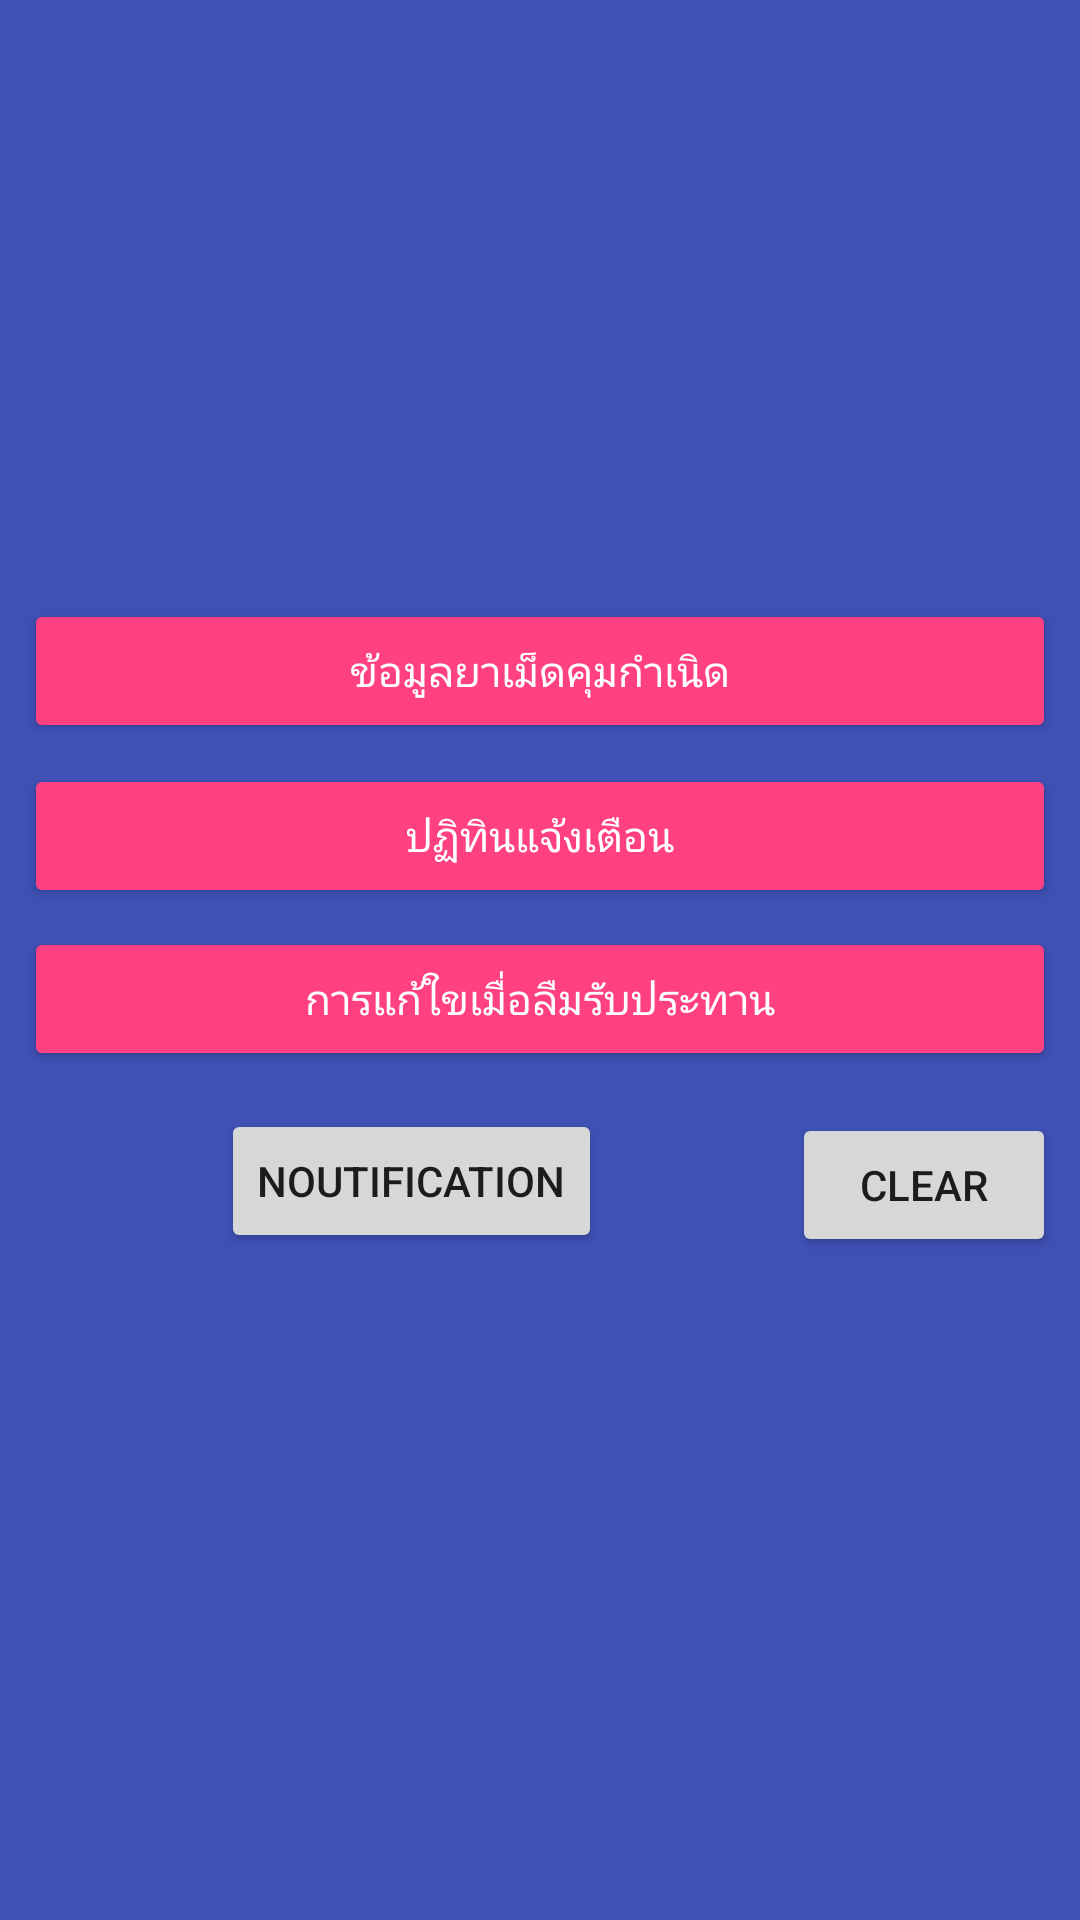

Here is an Android app screen rendered from its layout file. Give the layout XML and the strings, colors and styles it references.
<!-- AndroidManifest.xml: activity theme AppTheme.NoActionBar -->
<!-- res/layout/activity_home.xml -->
<?xml version="1.0" encoding="utf-8"?>
<android.support.constraint.ConstraintLayout xmlns:android="http://schemas.android.com/apk/res/android"
    xmlns:app="http://schemas.android.com/apk/res-auto"
    xmlns:tools="http://schemas.android.com/tools"
    android:layout_width="match_parent"
    android:layout_height="match_parent"
    android:background="@color/colorPrimary"
    tools:context="com.example.mongk.alarmbirthcontrolpills.HomeActivity">

    <Button
        android:id="@+id/btCalendar"
        style="@style/Widget.AppCompat.Button.Colored"
        android:layout_width="0dp"
        android:layout_height="wrap_content"
        android:layout_marginBottom="4dp"
        android:layout_marginEnd="8dp"
        android:layout_marginStart="8dp"
        android:onClick="callCalendar"
        android:text="@string/txtCalendar"
        app:layout_constraintBottom_toBottomOf="parent"
        app:layout_constraintEnd_toEndOf="parent"
        app:layout_constraintHorizontal_bias="0.0"
        app:layout_constraintStart_toStartOf="parent"
        app:layout_constraintTop_toTopOf="parent"
        app:layout_constraintVertical_bias="0.433" />

    <Button
        android:id="@+id/btSolution"
        style="@style/Widget.AppCompat.Button.Colored"
        android:layout_width="0dp"
        android:layout_height="wrap_content"
        android:layout_marginBottom="8dp"
        android:layout_marginEnd="8dp"
        android:layout_marginStart="8dp"
        android:onClick="callSolution"
        android:text="@string/txtSolution"
        app:layout_constraintBottom_toBottomOf="parent"
        app:layout_constraintEnd_toEndOf="parent"
        app:layout_constraintHorizontal_bias="0.0"
        app:layout_constraintStart_toStartOf="parent"
        app:layout_constraintTop_toTopOf="parent"
        app:layout_constraintVertical_bias="0.529" />

    <Button
        android:id="@+id/btInfo"
        style="@style/Widget.AppCompat.Button.Colored"
        android:layout_width="0dp"
        android:layout_height="wrap_content"
        android:layout_marginEnd="8dp"
        android:layout_marginStart="8dp"
        android:layout_marginTop="8dp"
        android:onClick="callGuide"
        android:text="@string/txtInfoTitle"
        app:layout_constraintBottom_toBottomOf="parent"
        app:layout_constraintEnd_toEndOf="parent"
        app:layout_constraintHorizontal_bias="0.0"
        app:layout_constraintStart_toStartOf="parent"
        app:layout_constraintTop_toTopOf="parent"
        app:layout_constraintVertical_bias="0.328" />

    <Button
        android:id="@+id/btClear"
        android:layout_width="wrap_content"
        android:layout_height="wrap_content"
        android:layout_marginBottom="8dp"
        android:layout_marginEnd="8dp"
        android:layout_marginStart="8dp"
        android:layout_marginTop="8dp"
        android:text="clear"
        android:onClick="clear"
        app:layout_constraintBottom_toBottomOf="parent"
        app:layout_constraintEnd_toEndOf="parent"
        app:layout_constraintHorizontal_bias="1.0"
        app:layout_constraintStart_toStartOf="parent"
        app:layout_constraintTop_toTopOf="parent"
        app:layout_constraintVertical_bias="0.63" />

    <Button
        android:id="@+id/btNotification"
        android:layout_width="wrap_content"
        android:layout_height="wrap_content"
        android:layout_marginBottom="8dp"
        android:layout_marginEnd="8dp"
        android:layout_marginStart="8dp"
        android:layout_marginTop="8dp"
        android:text="Noutification"
        app:layout_constraintBottom_toBottomOf="parent"
        app:layout_constraintEnd_toStartOf="@+id/btClear"
        app:layout_constraintHorizontal_bias="0.543"
        app:layout_constraintStart_toStartOf="parent"
        app:layout_constraintTop_toTopOf="parent"
        app:layout_constraintVertical_bias="0.628" />

</android.support.constraint.ConstraintLayout>
<!-- resources referenced by this layout -->
<resources>
  <color name="colorPrimary">#3F51B5</color>
  <string name="txtCalendar">ปฏิทินแจ้งเตือน</string>
  <string name="txtInfoTitle">ข้อมูลยาเม็ดคุมกำเนิด</string>
  <string name="txtSolution">การแก้ใขเมื่อลืมรับประทาน</string>
  <style name="AppTheme.NoActionBar">
          <item name="windowActionBar">false</item>
          <item name="windowNoTitle">true</item>
      </style>
</resources>
